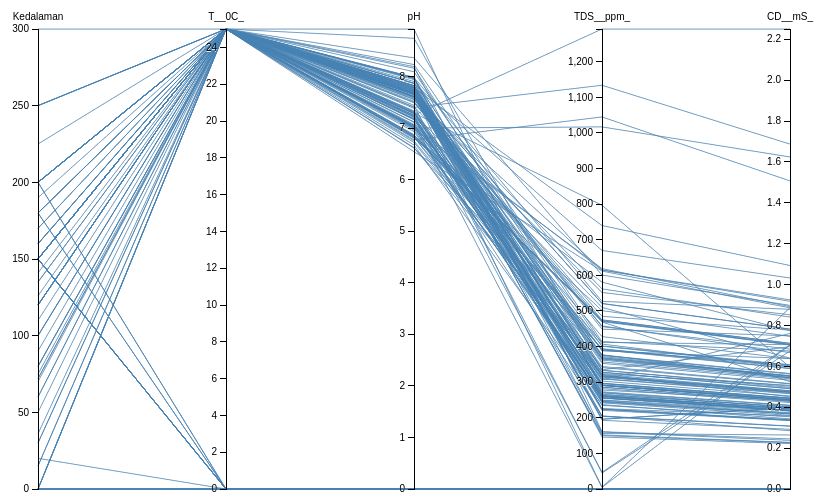
D3 v3 page, settled after 360 driven frames (6 s of simulated time); the page loaded 1 data file(s).



var m = [30, 10, 10, 10],
    w = 960 - m[1] - m[3],
    h = 500 - m[0] - m[2];

var x = d3.scale.ordinal().rangePoints([0, w], 1),
    y = {},
    dragging = {};

var line = d3.svg.line(),
    axis = d3.svg.axis().orient("left"),
    background,
    foreground;

var svg = d3.select("body").append("svg")
    .attr("width", w + m[1] + m[3])
    .attr("height", h + m[0] + m[2])
  .append("g")
    .attr("transform", "translate(" + m[3] + "," + m[0] + ")");

d3.csv('kedalaman.csv', function(error, kedalaman) {

  // Extract the list of dimensions and create a scale for each.
  x.domain(dimensions = d3.keys(kedalaman[0]).filter(function(d) {
    return d != "name" && (y[d] = d3.scale.linear()
        .domain(d3.extent(kedalaman, function(p) { return +p[d]; }))
        .range([h, 0]));
  }));

  // Add grey background lines for context.
  background = svg.append("g")
      .attr("class", "background")
    .selectAll("path")
      .data(kedalaman)
    .enter().append("path")
      .attr("d", path);

  // Add blue foreground lines for focus.
  foreground = svg.append("g")
      .attr("class", "foreground")
    .selectAll("path")
      .data(kedalaman)
    .enter().append("path")
      .attr("d", path);

  // Add a group element for each dimension.
  var g = svg.selectAll(".dimension")
      .data(dimensions)
    .enter().append("g")
      .attr("class", "dimension")
      .attr("transform", function(d) { return "translate(" + x(d) + ")"; })
      .call(d3.behavior.drag()
        .on("dragstart", function(d) {
          dragging[d] = this.__origin__ = x(d);
          background.attr("visibility", "hidden");
        })
        .on("drag", function(d) {
          dragging[d] = Math.min(w, Math.max(0, this.__origin__ += d3.event.dx));
          foreground.attr("d", path);
          dimensions.sort(function(a, b) { return position(a) - position(b); });
          x.domain(dimensions);
          g.attr("transform", function(d) { return "translate(" + position(d) + ")"; })
        })
        .on("dragend", function(d) {
          delete this.__origin__;
          delete dragging[d];
          transition(d3.select(this)).attr("transform", "translate(" + x(d) + ")");
          transition(foreground)
              .attr("d", path);
          background
              .attr("d", path)
              .transition()
              .delay(500)
              .duration(0)
              .attr("visibility", null);
        }));

  // Add an axis and title.
  g.append("g")
      .attr("class", "axis")
      .each(function(d) { d3.select(this).call(axis.scale(y[d])); })
    .append("text")
      .attr("text-anchor", "middle")
      .attr("y", -9)
      .text(String);

  // Add and store a brush for each axis.
  g.append("g")
      .attr("class", "brush")
      .each(function(d) { d3.select(this).call(y[d].brush = d3.svg.brush().y(y[d]).on("brushstart", brushstart).on("brush", brush)); })
    .selectAll("rect")
      .attr("x", -8)
      .attr("width", 16);
});

function position(d) {
  var v = dragging[d];
  return v == null ? x(d) : v;
}

function transition(g) {
  return g.transition().duration(500);
}

// Returns the path for a given data point.
function path(d) {
  return line(dimensions.map(function(p) { return [position(p), y[p](d[p])]; }));
}

// When brushing, don’t trigger axis dragging.
function brushstart() {
  d3.event.sourceEvent.stopPropagation();
}

// Handles a brush event, toggling the display of foreground lines.
function brush() {
  var actives = dimensions.filter(function(p) { return !y[p].brush.empty(); }),
      extents = actives.map(function(p) { return y[p].brush.extent(); });
  foreground.style("display", function(d) {
    return actives.every(function(p, i) {
      return extents[i][0] <= d[p] && d[p] <= extents[i][1];
    }) ? null : "none";
  });
}



### data: kedalaman.csv
Kedalaman, T__0C_, pH, TDS__ppm_, CD__mS_
20, 0, 0, 0, 0
60, 25, 7.76, 273, 0.41
150, 25, 7.78, 388, 0.638
60, 25, 7.69, 266, 0.402
100, 25, 7.7, 260, 0.395
80, 25, 7.69, 297, 0.445
150, 25, 7.32, 282, 0.423
120, 25, 7.61, 263, 0.393
150, 25, 7.66, 309, 0.466
36, 25, 7.72, 324, 0.507
150, 25, 7.67, 226, 0.357
225, 25, 7.65, 221, 0.335
15, 25, 6.54, 612, 0.886
100, 25, 7.67, 261, 0.393
200, 25, 7.38, 270, 0.398
120, 25, 7.61, 278, 0.433
80, 25, 7.79, 286, 0.43
120, 25, 7.79, 246, 0.367
120, 25, 7.01, 204, 0.307
80, 25, 7.07, 391, 0.589
30, 25, 6.62, 322, 0.48
110, 25, 6.72, 318, 0.481
15, 25, 6.96, 256, 0.385
120, 25, 7.5, 458, 0.667
200, 25, 7.04, 615, 0.918
200, 25, 7.59, 615, 0.925
200, 0, 0, 0, 0
200, 25, 7.97, 333, 0.503
50, 25, 7.81, 314, 0.473
300, 25, 7.69, 449, 0.749
200, 25, 7.05, 393, 0.598
200, 25, 7.62, 335, 0.696
150, 25, 7.17, 291, 0.434
150, 25, 7.2, 259, 0.39
150, 0, 0, 0, 0
150, 25, 7.902, 315, 0.473
150, 25, 7.72, 303, 0.455
150, 25, 7.73, 357, 0.539
200, 25, 7.33, 344, 0.516
150, 25, 7.65, 362, 0.545
150, 25, 7.82, 291, 0.436
150, 25, 7.82, 291, 0.436
150, 25, 7.82, 291, 0.436
150, 25, 7.82, 291, 0.436
150, 0, 0, 0, 0
150, 25, 7.68, 521, 0.782
150, 25, 7.68, 521, 0.782
150, 25, 7.82, 205, 0.308
150, 25, 6.85, 472, 0.707
150, 25, 6.85, 472, 0.707
150, 25, 6.82, 475, 0.713
150, 25, 6.82, 470, 0.705
150, 25, 6.86, 501, 0.747
150, 25, 7.02, 376, 0.565
150, 25, 7.03, 328, 0.492
150, 25, 6.75, 341, 0.514
150, 25, 6.87, 412, 0.706
150, 25, 7.68, 224, 0.335
200, 25, 7.23, 235, 0.353
200, 0, 0, 0, 0
... 92 more rows